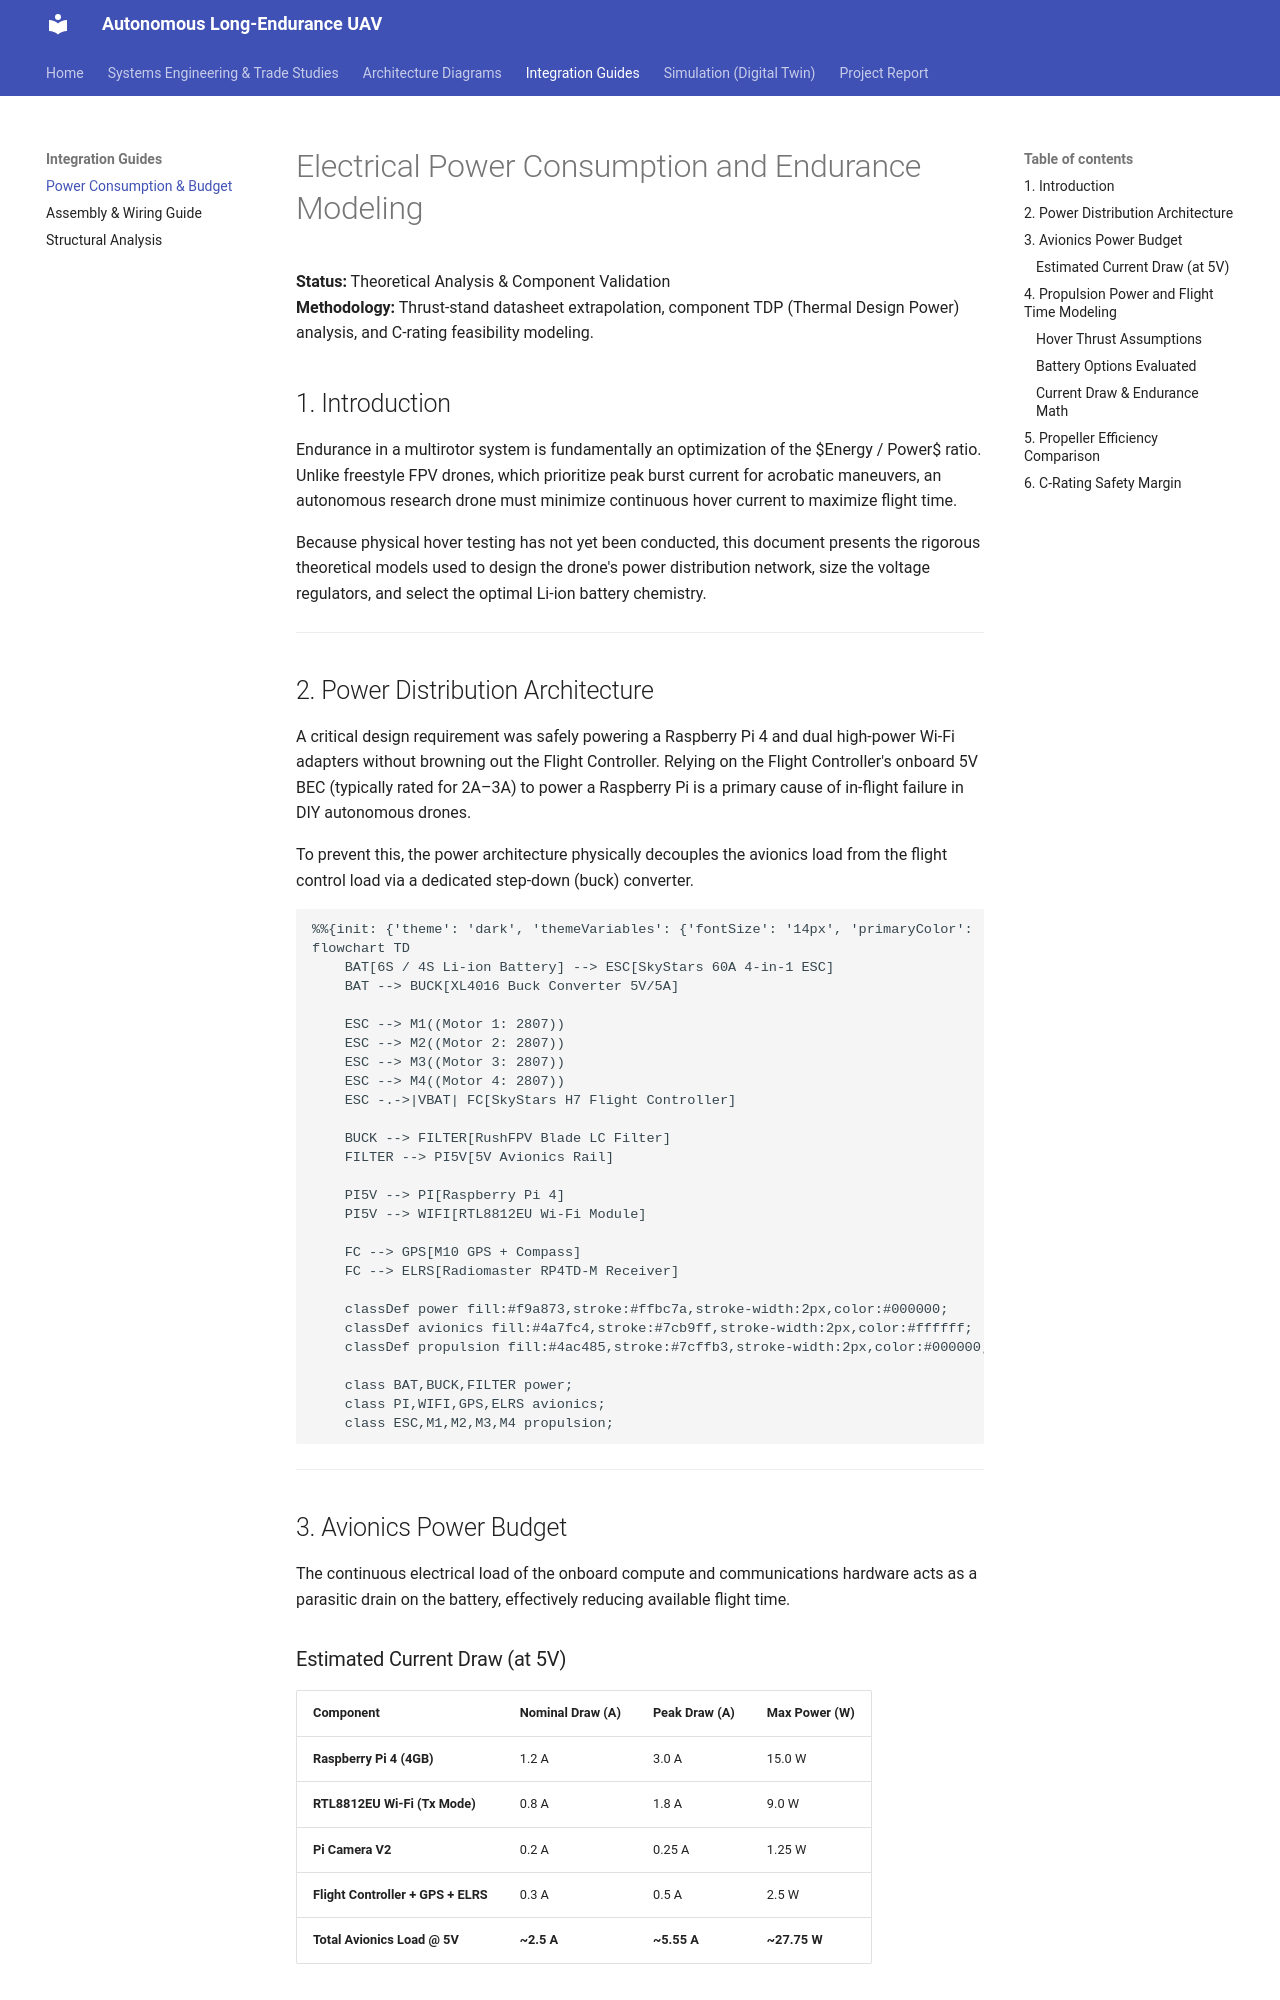

repository: ironLegion88/Autonomous-UAV · page: Power_Consumption_and_Budget/index.html · generator: mkdocs

# Electrical Power Consumption and Endurance Modeling

**Status:** Theoretical Analysis & Component Validation  
**Methodology:** Thrust-stand datasheet extrapolation, component TDP (Thermal Design Power) analysis, and C-rating feasibility modeling.

## 1. Introduction
Endurance in a multirotor system is fundamentally an optimization of the $Energy / Power$ ratio. Unlike freestyle FPV drones, which prioritize peak burst current for acrobatic maneuvers, an autonomous research drone must minimize continuous hover current to maximize flight time. 

Because physical hover testing has not yet been conducted, this document presents the rigorous theoretical models used to design the drone's power distribution network, size the voltage regulators, and select the optimal Li-ion battery chemistry.

---

## 2. Power Distribution Architecture
A critical design requirement was safely powering a Raspberry Pi 4 and dual high-power Wi-Fi adapters without browning out the Flight Controller. Relying on the Flight Controller's onboard 5V BEC (typically rated for 2A–3A) to power a Raspberry Pi is a primary cause of in-flight failure in DIY autonomous drones.

To prevent this, the power architecture physically decouples the avionics load from the flight control load via a dedicated step-down (buck) converter.

```mermaid
%%{init: {'theme': 'dark', 'themeVariables': {'fontSize': '14px', 'primaryColor': '#1e1e1e', 'primaryTextColor': '#ffffff', 'primaryBorderColor': '#4a9eff', 'lineColor': '#4a9eff'}, 'flowchart': {'useMaxWidth': true}}}%%
flowchart TD
    BAT[6S / 4S Li-ion Battery] --> ESC[SkyStars 60A 4-in-1 ESC]
    BAT --> BUCK[XL4016 Buck Converter 5V/5A]
    
    ESC --> M1((Motor 1: 2807))
    ESC --> M2((Motor 2: 2807))
    ESC --> M3((Motor 3: 2807))
    ESC --> M4((Motor 4: 2807))
    ESC -.->|VBAT| FC[SkyStars H7 Flight Controller]

    BUCK --> FILTER[RushFPV Blade LC Filter]
    FILTER --> PI5V[5V Avionics Rail]
    
    PI5V --> PI[Raspberry Pi 4]
    PI5V --> WIFI[RTL8812EU Wi-Fi Module]
    
    FC --> GPS[M10 GPS + Compass]
    FC --> ELRS[Radiomaster RP4TD-M Receiver]

    classDef power fill:#f9a873,stroke:#ffbc7a,stroke-width:2px,color:#000000;
    classDef avionics fill:#4a7fc4,stroke:#7cb9ff,stroke-width:2px,color:#ffffff;
    classDef propulsion fill:#4ac485,stroke:#7cffb3,stroke-width:2px,color:#000000;
    
    class BAT,BUCK,FILTER power;
    class PI,WIFI,GPS,ELRS avionics;
    class ESC,M1,M2,M3,M4 propulsion;
```

---

## 3. Avionics Power Budget
The continuous electrical load of the onboard compute and communications hardware acts as a parasitic drain on the battery, effectively reducing available flight time.
